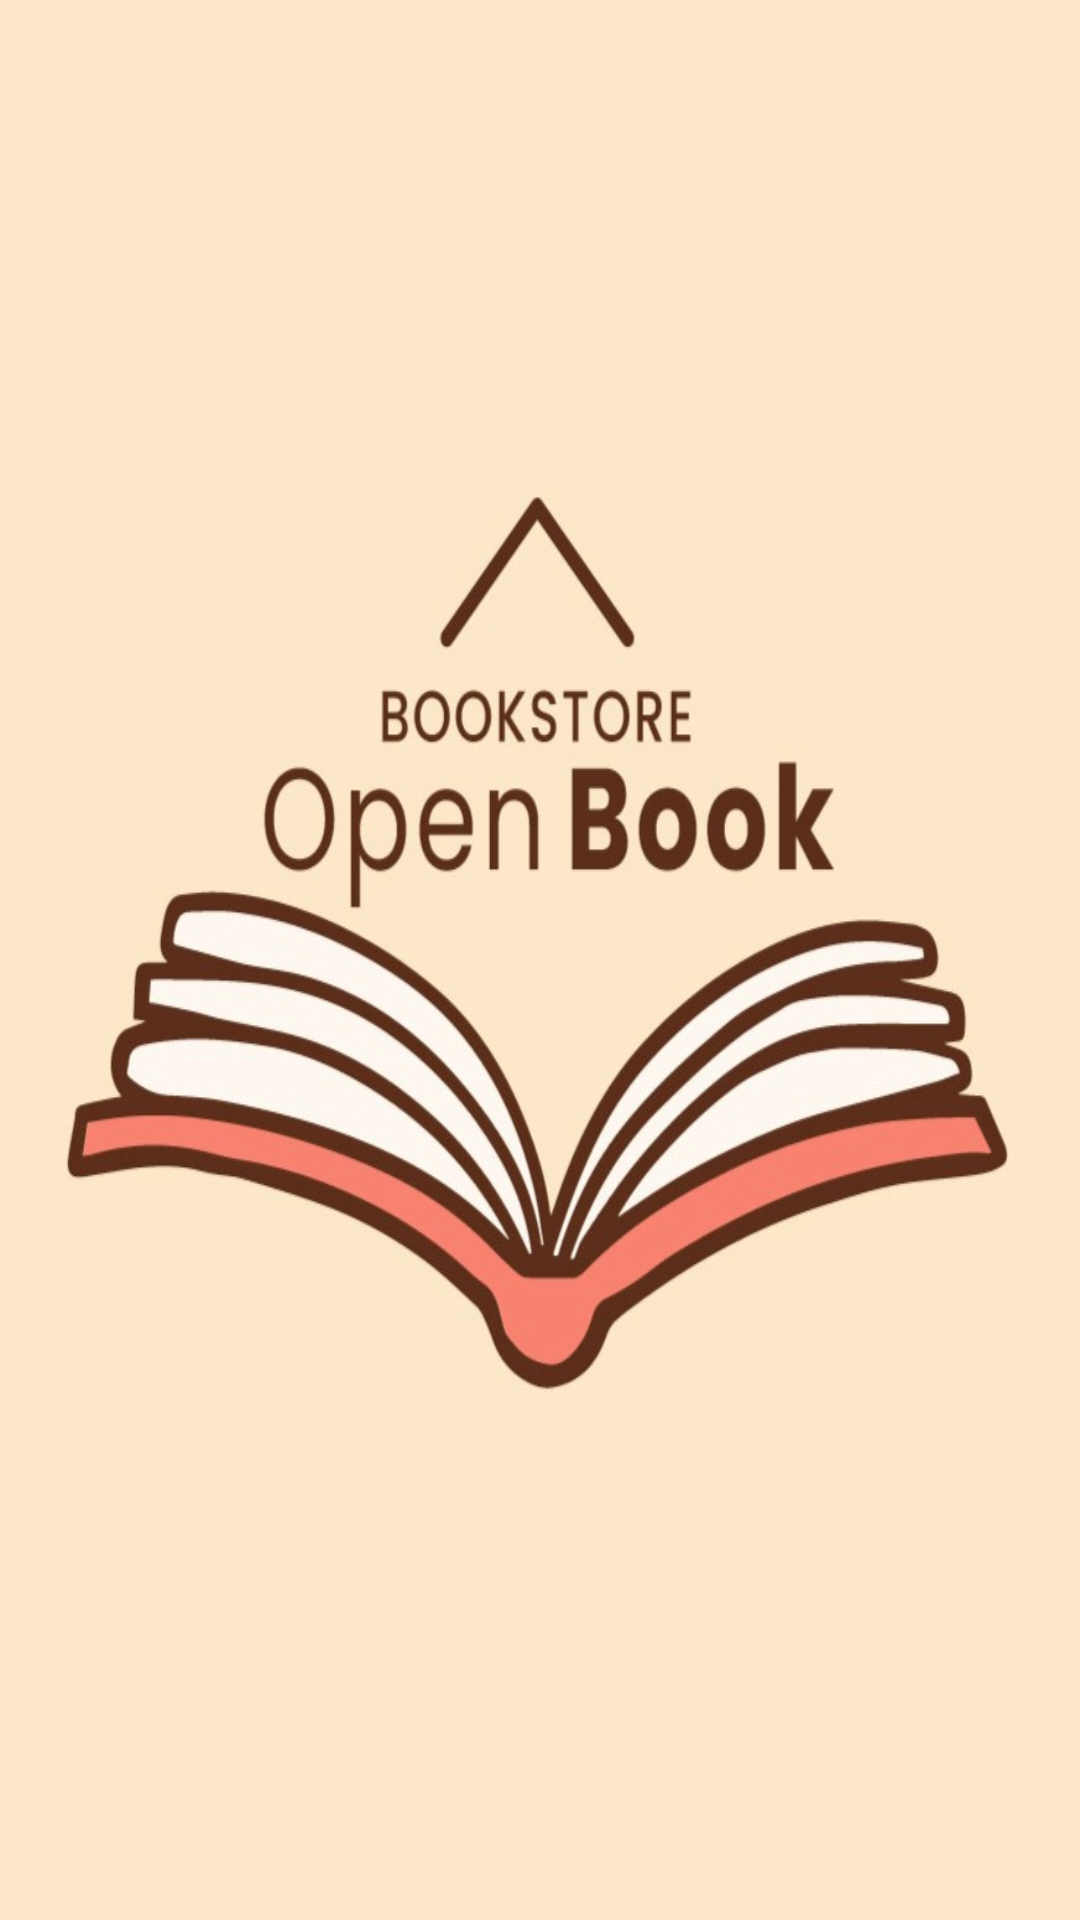

Reconstruct the res/layout file that produces this screen, plus the resources it refers to.
<!-- AndroidManifest.xml: application theme Theme.ThucPhamXanh -->
<!-- res/layout/activity_splash.xml -->
<?xml version="1.0" encoding="utf-8"?>
<androidx.constraintlayout.widget.ConstraintLayout xmlns:android="http://schemas.android.com/apk/res/android"
    xmlns:app="http://schemas.android.com/apk/res-auto"
    xmlns:tools="http://schemas.android.com/tools"
    android:layout_width="match_parent"
    android:layout_height="match_parent"

    android:background="@drawable/intro_background"
    tools:context=".Activity.SplashActivity">


    
    
    
    
    
    
    
    
    
    

    <TextView
        android:id="@+id/textView"
        android:layout_width="wrap_content"
        android:layout_height="wrap_content"
        android:layout_marginBottom="164dp"
        android:text=""
        android:textColor="#2AC1B3"
        android:textSize="24sp"
        android:textStyle="bold"
        app:layout_constraintBottom_toBottomOf="parent"
        app:layout_constraintEnd_toEndOf="parent"
        app:layout_constraintStart_toStartOf="parent" />
    


    
    
    
    
    
    
    
    
    
    
    

</androidx.constraintlayout.widget.ConstraintLayout>
<!-- resources referenced by this layout -->
<resources>
  <!-- drawable intro_background: png bitmap (drawable, 66837 bytes) -->
  <style name="Theme.ThucPhamXanh" parent="Theme.MaterialComponents.DayNight.DarkActionBar">
          
          <item name="colorPrimary">#03A9F4</item>
          <item name="colorPrimaryVariant">@color/purple_700</item>
          <item name="colorOnPrimary">@color/white</item>
          
          <item name="colorSecondary">@color/teal_200</item>
          <item name="colorSecondaryVariant">@color/teal_700</item>
          <item name="colorOnSecondary">@color/black</item>
          
          <item name="android:statusBarColor" tools:targetApi="l">#03A9F4</item>
          
      </style>
  <color name="purple_700">#FF3700B3</color>
  <color name="white">#FFFFFFFF</color>
  <color name="teal_200">#FF03DAC5</color>
  <color name="teal_700">#FF018786</color>
  <color name="black">#FF000000</color>
</resources>
